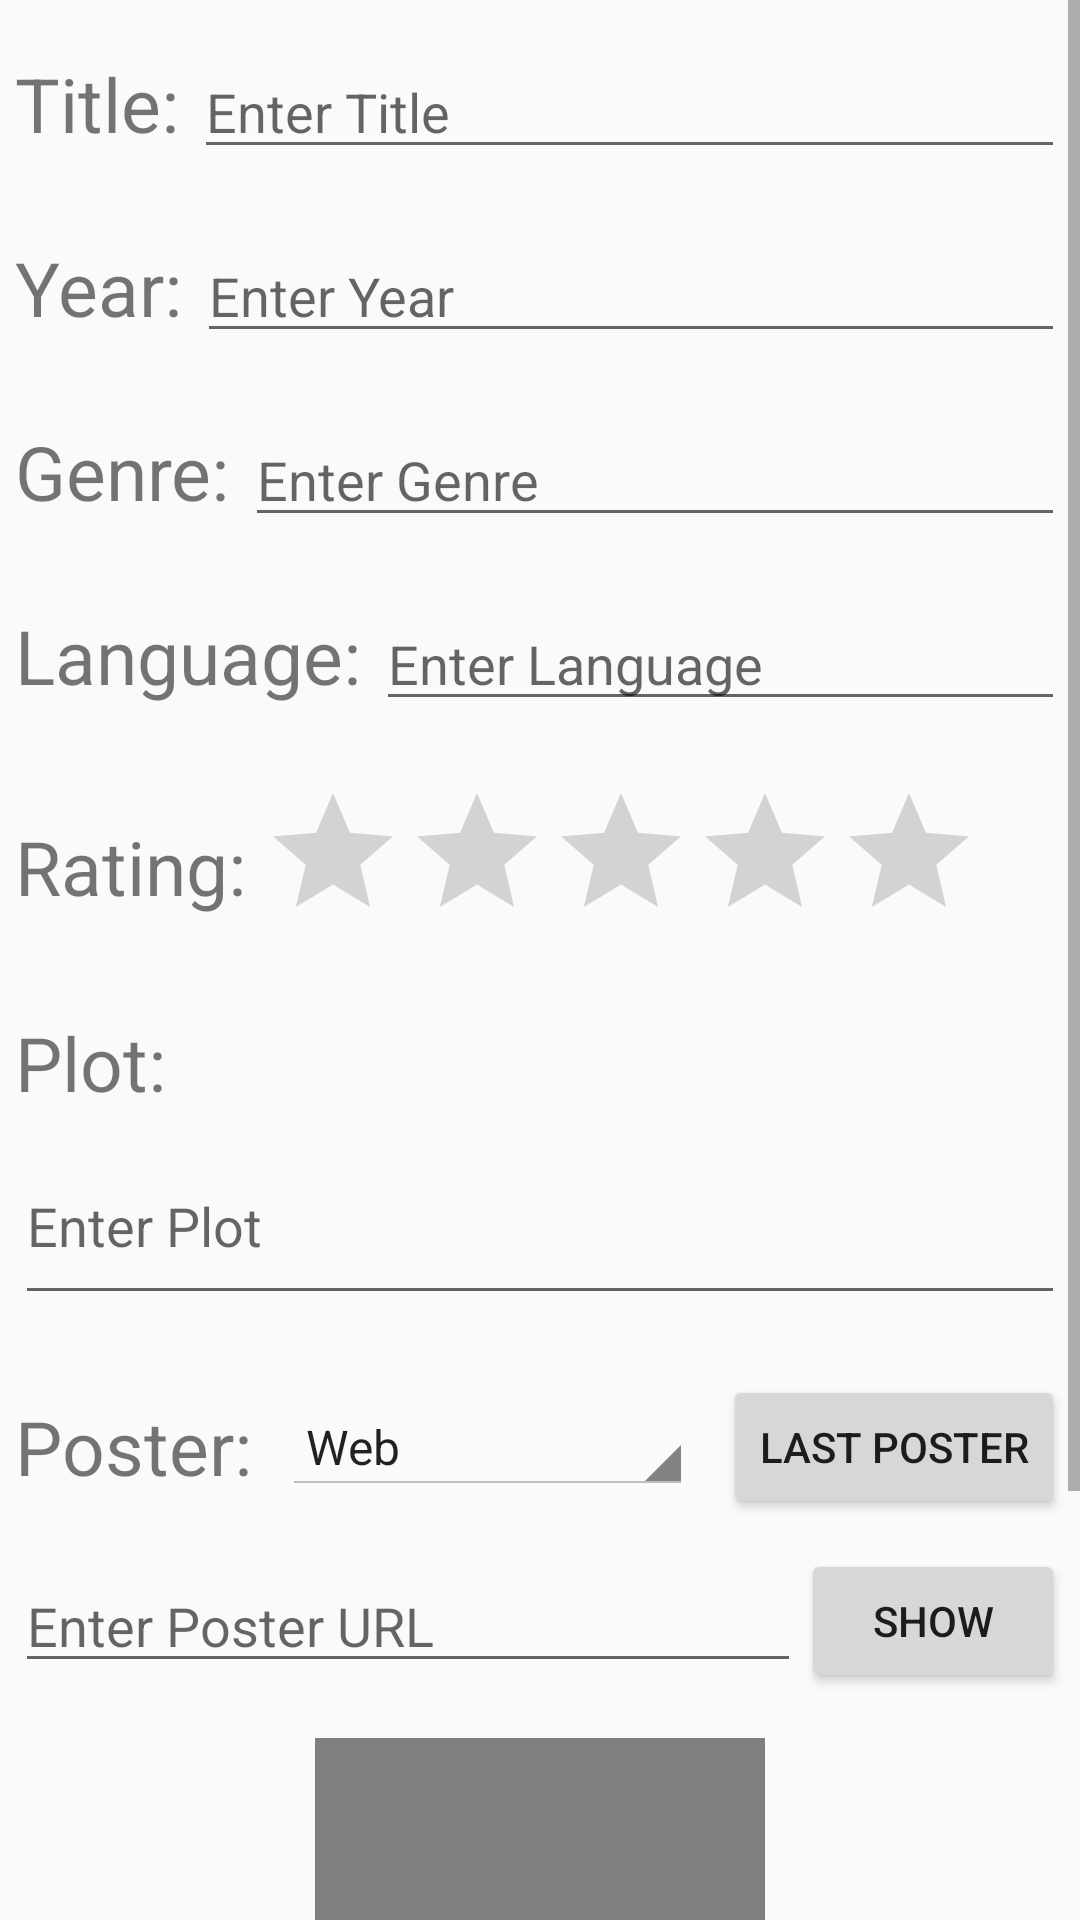

Android layout source for this screen:
<!-- AndroidManifest.xml: application theme AppTheme -->
<!-- res/layout/activity_edit_movie.xml -->
<?xml version="1.0" encoding="utf-8"?>
<LinearLayout
    xmlns:android="http://schemas.android.com/apk/res/android"
    xmlns:tools="http://schemas.android.com/tools"
    android:layout_width="match_parent"
    android:layout_height="match_parent"
    android:orientation="vertical"
    tools:context=".activity.EditMovieActivity"
    >

    <ScrollView
        android:layout_width="match_parent"
        android:layout_height="wrap_content">

        <LinearLayout
            android:layout_width="match_parent"
            android:layout_height="wrap_content"
            android:orientation="vertical"
            android:padding="5dp"
            >

          <LinearLayout
            android:layout_width="match_parent"
            android:layout_height="wrap_content"
            android:orientation="horizontal"
            android:layout_marginTop="10dp"
            android:layout_marginBottom="10dp">

                <TextView
                    android:layout_width="wrap_content"
                    android:layout_height="wrap_content"
                    android:textSize="25sp"
                    android:text="@string/title"
                    />

                <EditText
                    android:layout_width="match_parent"
                    android:layout_height="wrap_content"
                    android:inputType="textAutoComplete"
                    android:hint="@string/hint_title"
                    android:layout_marginLeft="5dp"
                    android:layout_marginStart="5dp"
                    android:id="@+id/et_title" />
            </LinearLayout>

            <LinearLayout
                android:layout_width="match_parent"
                android:layout_height="wrap_content"
                android:orientation="horizontal"
                android:layout_marginTop="10dp"
                android:layout_marginBottom="10dp">

                <TextView
                    android:layout_width="wrap_content"
                    android:layout_height="wrap_content"
                    android:textSize="25sp"
                    android:text="@string/year"
                    />

                <EditText
                    android:layout_width="match_parent"
                    android:layout_height="wrap_content"
                    android:inputType="number"
                    android:hint="@string/hint_year"
                    android:layout_marginLeft="5dp"
                    android:layout_marginStart="5dp"
                    android:id="@+id/et_year" />
            </LinearLayout>

            <LinearLayout
                android:layout_width="match_parent"
                android:layout_height="wrap_content"
                android:orientation="horizontal"
                android:layout_marginTop="10dp"
                android:layout_marginBottom="10dp">

                <TextView
                    android:layout_width="wrap_content"
                    android:layout_height="wrap_content"
                    android:textSize="25sp"
                    android:text="@string/genre"
                    />

                <EditText
                    android:layout_width="match_parent"
                    android:layout_height="wrap_content"
                    android:inputType="textAutoComplete"
                    android:hint="@string/hint_genre"
                    android:layout_marginLeft="5dp"
                    android:layout_marginStart="5dp"
                    android:id="@+id/et_genre" />
            </LinearLayout>

            <LinearLayout
                android:layout_width="match_parent"
                android:layout_height="wrap_content"
                android:orientation="horizontal"
                android:layout_marginTop="10dp"
                android:layout_marginBottom="10dp">

                <TextView
                    android:layout_width="wrap_content"
                    android:layout_height="wrap_content"
                    android:textSize="25sp"
                    android:text="@string/language"
                    />

                <EditText
                    android:layout_width="match_parent"
                    android:layout_height="wrap_content"
                    android:inputType="textAutoComplete"
                    android:hint="@string/hint_language"
                    android:layout_marginLeft="5dp"
                    android:layout_marginStart="5dp"
                    android:id="@+id/et_language" />
            </LinearLayout>

            <LinearLayout
                android:layout_width="match_parent"
                android:layout_height="wrap_content"
                android:orientation="horizontal"
                android:layout_marginTop="10dp"
                android:layout_marginBottom="10dp">

                <TextView
                    android:layout_width="wrap_content"
                    android:layout_height="wrap_content"
                    android:textSize="25sp"
                    android:text="@string/rating"
                    android:layout_gravity="center_vertical"
                    />

               <RatingBar
                   android:id="@+id/rb_rating"
                   android:layout_width="wrap_content"
                   android:layout_height="wrap_content"
                   android:numStars="5"
                   android:layout_marginLeft="5dp"
                   android:layout_marginStart="5dp"
                   />

            </LinearLayout>

            <LinearLayout
                android:layout_width="match_parent"
                android:layout_height="wrap_content"
                android:orientation="vertical"
                android:layout_marginTop="10dp"
                android:layout_marginBottom="10dp">

                <TextView
                    android:layout_width="wrap_content"
                    android:layout_height="wrap_content"
                    android:textSize="25sp"
                    android:text="@string/plot"
                    />

                <EditText
                    android:layout_width="match_parent"
                    android:layout_height="wrap_content"
                    android:inputType="textMultiLine"
                    android:hint="@string/hint_plot"
                    android:minLines="2"
                    android:layout_marginTop="5dp"
                    android:id="@+id/et_plot" />
            </LinearLayout>

            <LinearLayout
                android:layout_width="match_parent"
                android:layout_height="wrap_content"
                android:orientation="vertical"
                android:layout_marginTop="10dp"
                android:layout_marginBottom="10dp">

                <RelativeLayout
                    android:layout_width="match_parent"
                    android:layout_height="wrap_content"
                    >

                    <TextView
                        android:id="@+id/tv_poster"
                        android:layout_width="wrap_content"
                        android:layout_height="wrap_content"
                        android:textSize="25sp"
                        android:text="@string/poster"
                        android:layout_marginRight="10dp"
                        android:layout_marginEnd="10dp"
                        android:layout_centerVertical="true"
                        android:layout_alignParentLeft="true"
                        android:layout_alignParentStart="true"
                        />

                    <Button
                        android:id="@+id/b_last_poster"
                        android:layout_width="wrap_content"
                        android:layout_height="wrap_content"
                        android:layout_gravity="end"
                        android:text="@string/last_poster"
                        android:layout_marginLeft="10dp"
                        android:layout_marginStart="10dp"
                        android:layout_centerVertical="true"
                        android:layout_alignParentRight="true"
                        android:layout_alignParentEnd="true"
                        />

                    <Spinner
                        android:id="@+id/s_options_add"
                        android:layout_width="wrap_content"
                        android:layout_height="wrap_content"
                        android:entries="@array/option_add_poster"
                        android:spinnerMode="dropdown"
                        style="@android:style/Widget.Holo.Light.Spinner"
                        android:layout_centerVertical="true"
                        android:layout_toRightOf="@id/tv_poster"
                        android:layout_toEndOf="@id/tv_poster"
                        android:layout_toLeftOf="@id/b_last_poster"
                        android:layout_toStartOf="@id/b_last_poster"
                        />



                </RelativeLayout>

                <RelativeLayout
                    android:id="@+id/rl_web_layout"
                    android:layout_width="match_parent"
                    android:layout_height="wrap_content"
                    android:layout_marginTop="10dp"
                    android:layout_marginBottom="10dp"
                    >

                    <Button
                        android:id="@+id/b_show_poster"
                        android:layout_width="wrap_content"
                        android:layout_height="wrap_content"
                        android:text="@string/show"
                        android:layout_alignParentRight="true"
                        android:layout_alignParentEnd="true"
                        />

                    <EditText
                        android:id="@+id/et_poster"
                        android:layout_width="match_parent"
                        android:layout_height="wrap_content"
                        android:inputType="textAutoComplete"
                        android:layout_centerVertical="true"
                        android:layout_toLeftOf="@id/b_show_poster"
                        android:layout_toStartOf="@id/b_show_poster"
                        android:hint="@string/hint_poster_url"
                        />


                </RelativeLayout>

                <RelativeLayout
                    android:id="@+id/rl_local_layout"
                    android:layout_width="match_parent"
                    android:layout_height="wrap_content"
                    android:layout_marginTop="10dp"
                    android:layout_marginBottom="10dp"
                    android:visibility="gone"
                    >

                    <Button
                        android:id="@+id/b_add_poster"
                        android:layout_width="wrap_content"
                        android:layout_height="wrap_content"
                        android:text="@string/add_poster"
                        android:layout_centerHorizontal="true"
                        />

                </RelativeLayout>

                <include layout="@layout/poster_layout"
                         android:layout_width="@dimen/movie_info_poster_width"
                         android:layout_height="@dimen/movie_info_poster_height"
                         android:layout_gravity="center_horizontal"
                         android:layout_marginTop="5dp"
                         />

            </LinearLayout>

        </LinearLayout>

    </ScrollView>


</LinearLayout>
<!-- res/layout/poster_layout.xml (included above) -->
<?xml version="1.0" encoding="utf-8"?>
<com.osh.apps.movies.poster.PosterLayout
    xmlns:android="http://schemas.android.com/apk/res/android"
    android:id="@+id/poster_layout"
    android:layout_width="wrap_content"
    android:layout_height="match_parent">

    <ImageView
        android:id="@+id/iv_poster"
        android:layout_width="match_parent"
        android:layout_height="match_parent"
        android:scaleType="centerCrop"
        android:adjustViewBounds="true"
        android:background="@android:color/white"/>


    <ProgressBar
        android:id="@+id/pb_loading"
        android:layout_width="wrap_content"
        android:layout_height="wrap_content"
        android:indeterminate="true"
        android:layout_centerHorizontal="true"
        android:layout_centerVertical="true"
        />

</com.osh.apps.movies.poster.PosterLayout>
<!-- resources referenced by this layout -->
<resources>
  <string-array name="option_add_poster">
          <item>Web</item>
          <item>Local</item>
      </string-array>
  <dimen name="movie_info_poster_height">230dp</dimen>
  <dimen name="movie_info_poster_width">150dp</dimen>
  <string name="add_poster">ADD POSTER</string>
  <string name="genre">Genre:</string>
  <string name="hint_genre">Enter Genre</string>
  <string name="hint_language">Enter Language</string>
  <string name="hint_plot">Enter Plot</string>
  <string name="hint_poster_url">Enter Poster URL</string>
  <string name="hint_title">Enter Title</string>
  <string name="hint_year">Enter Year</string>
  <string name="language">Language:</string>
  <string name="last_poster">LAST POSTER</string>
  <string name="plot">Plot:</string>
  <string name="poster">Poster:</string>
  <string name="rating">Rating:</string>
  <string name="show">SHOW</string>
  <string name="title">Title:</string>
  <string name="year">Year:</string>
  <style name="AppTheme" parent="Theme.AppCompat.Light.DarkActionBar">
          
          <item name="windowActionModeOverlay">true</item>
          <item name="actionModeBackground">@color/colorPrimary</item>
          <item name="colorPrimary">@color/colorPrimary</item>
          <item name="colorPrimaryDark">@color/colorPrimaryDark</item>
          <item name="colorAccent">@color/colorAccent</item>
      </style>
  <!-- not gathered from this repository: default colours our renderer supplied (Android Studio template values) -->
  <color name="colorPrimary">#FF6200EE</color>
  <color name="colorPrimaryDark">#FF3700B3</color>
  <color name="colorAccent">#FF03DAC5</color>
</resources>
